The GitHub repository dyy603/xulaixiang-Wheat-Disease-Identification contains a labelled image folder "wheat3" with 4 categories: healthy, leaf rust, powdery mildew, septoria. Examples follow, each with its label.

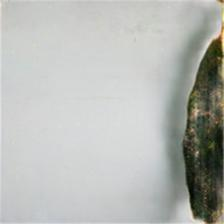
Label: leaf rust

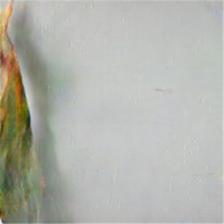
Label: septoria

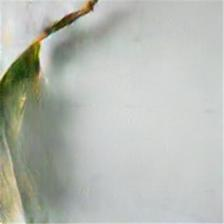
Label: septoria

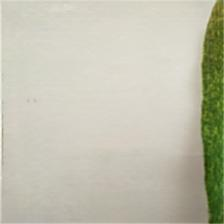
Label: powdery mildew

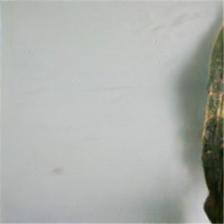
Label: leaf rust

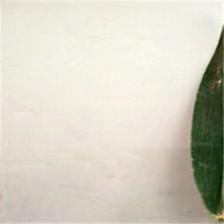
Label: healthy
